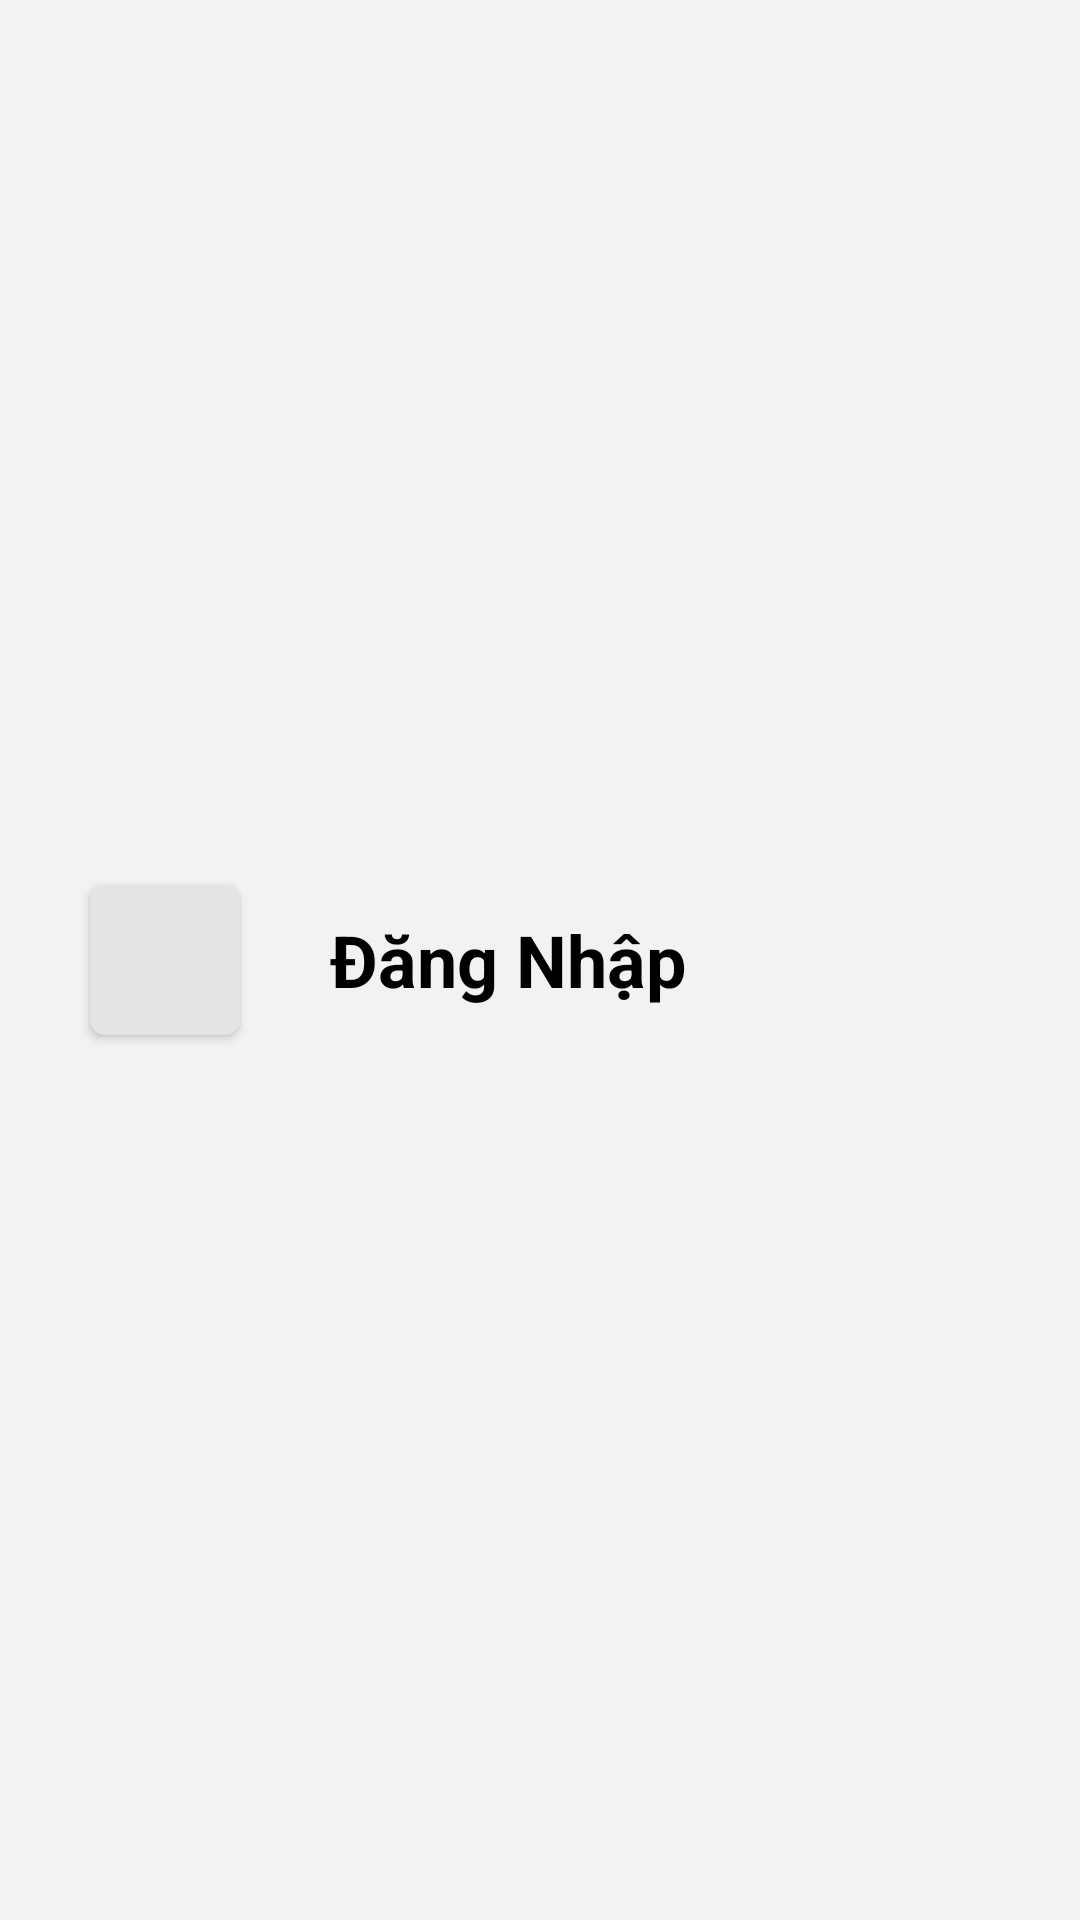

Android layout source for this screen:
<!-- AndroidManifest.xml: application theme Theme.Furnique -->
<!-- res/layout/custom_bar.xml -->
<?xml version="1.0" encoding="utf-8"?>
<LinearLayout xmlns:android="http://schemas.android.com/apk/res/android"
    xmlns:app="http://schemas.android.com/apk/res-auto"
    android:layout_width="match_parent"
    android:layout_height="130dp"
    android:layout_margin="20dp"
    android:background="#F2F2F2">

    <Button
        android:id="@+id/btnBack"
        android:layout_width="50dp"
        android:layout_height="50dp"
        android:layout_gravity="center_vertical"
        android:background="@drawable/back_button"
        app:backgroundTint="@null"
        android:gravity="center"
        android:layout_marginHorizontal="30dp"
        android:paddingHorizontal="15dp"
        app:icon="@drawable/ic_arrow_left"
        app:iconTint="#000"
        />

    <TextView
        android:id="@+id/txtTitle"
        android:layout_width="wrap_content"
        android:layout_height="wrap_content"
        android:layout_gravity="center_vertical"
        android:text="Đăng Nhập"
        android:textColor="#000000"
        android:textSize="24sp"
        android:textStyle="bold" />
</LinearLayout>
<!-- resources referenced by this layout -->
<resources>
  <!-- drawable back_button (drawable) -->
  <?xml version="1.0" encoding="utf-8"?>
  <shape
      android:shape="rectangle"
      xmlns:android="http://schemas.android.com/apk/res/android">
      <corners android:radius="5dp" />
      <solid android:color="#E4E4E4" />
  </shape>
  <style name="Theme.Furnique" parent="Base.Theme.Furnique" />
  <style name="Base.Theme.Furnique" parent="Theme.Material3.DayNight.NoActionBar">
          
          
          
  
      </style>
</resources>
